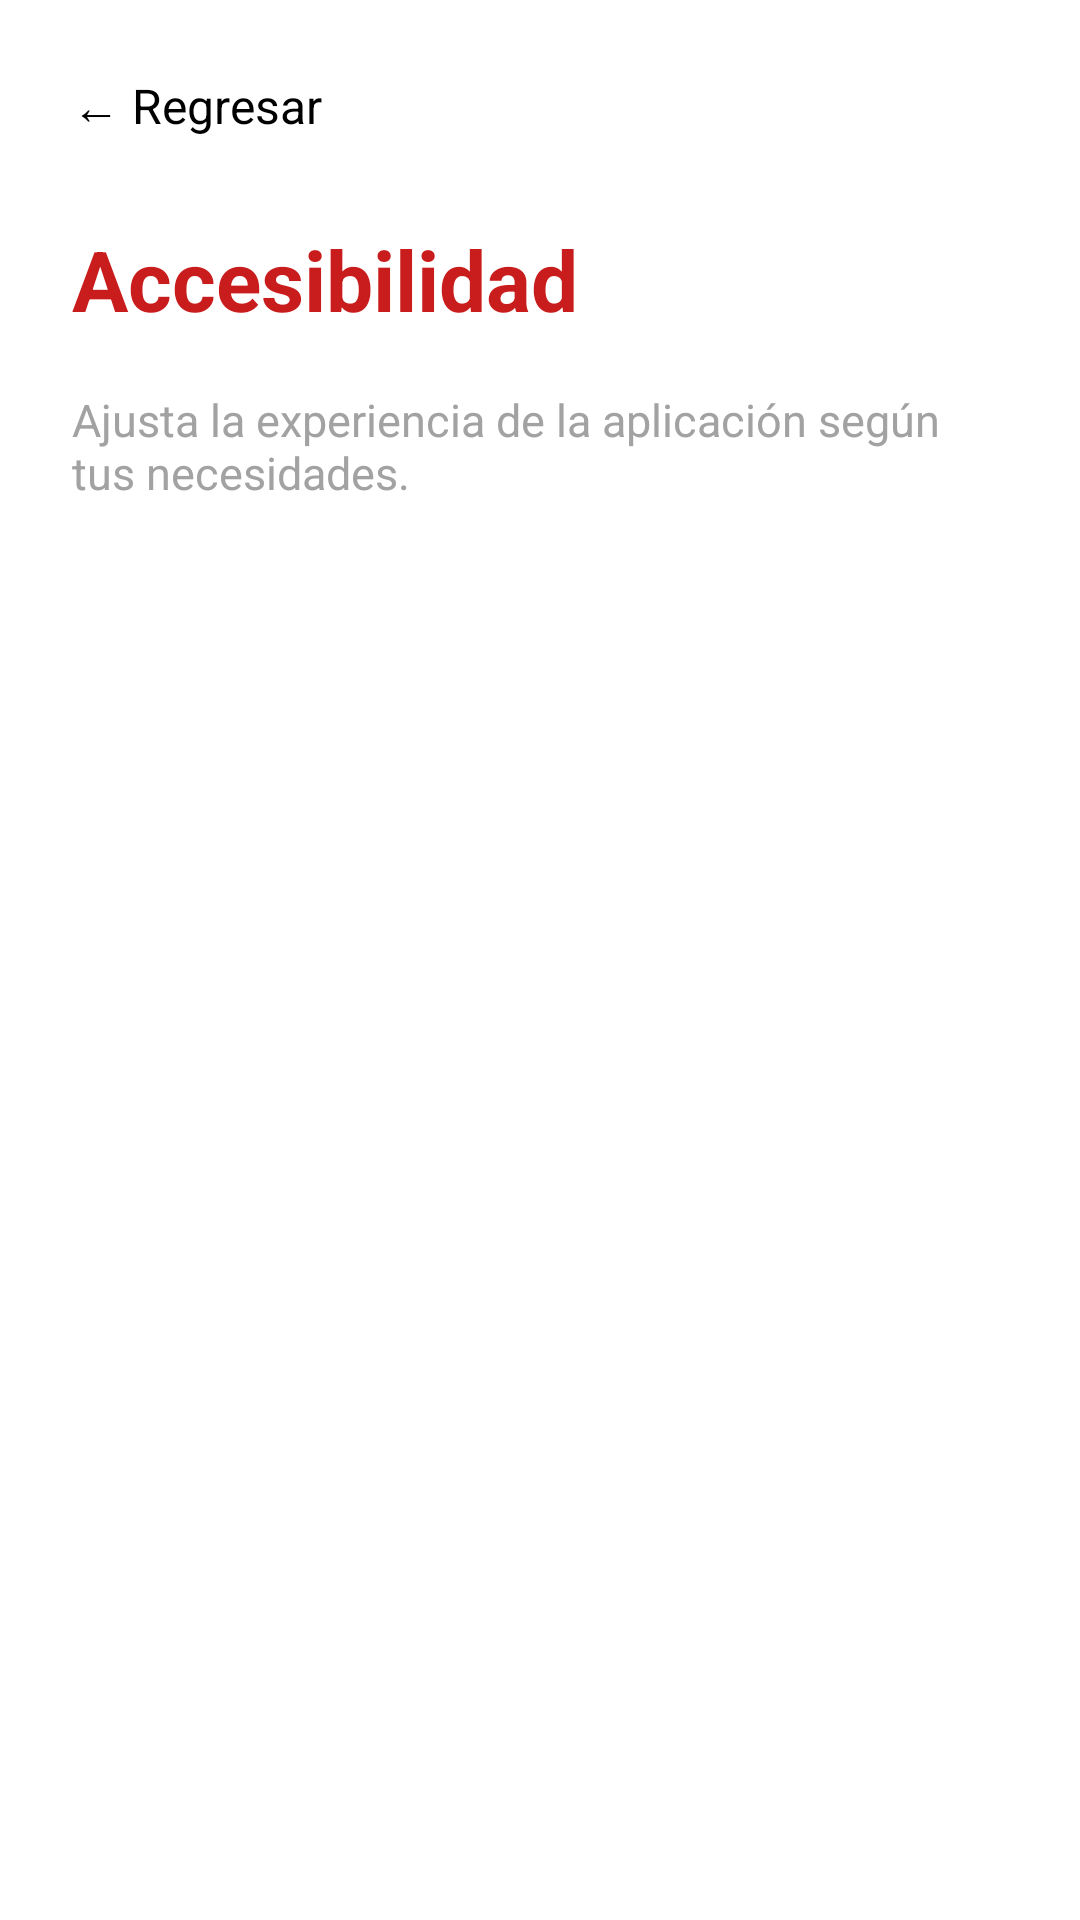

Write the Android layout XML for this screen, with the resource values it uses.
<!-- AndroidManifest.xml: application theme Theme.Cafe -->
<!-- res/layout/activity_accesibilidad.xml -->
<?xml version="1.0" encoding="utf-8"?>
<ScrollView xmlns:android="http://schemas.android.com/apk/res/android"
    android:layout_width="match_parent"
    android:layout_height="match_parent"
    android:background="@color/white">

    <LinearLayout
        android:layout_width="match_parent"
        android:layout_height="wrap_content"
        android:orientation="vertical"
        android:padding="24dp">

        <TextView
            android:id="@+id/botonRegresar"
            android:layout_width="wrap_content"
            android:layout_height="wrap_content"
            android:text="← Regresar"
            android:textColor="@color/black"
            android:textSize="16sp" />

        <TextView
            android:layout_width="match_parent"
            android:layout_height="wrap_content"
            android:layout_marginTop="28dp"
            android:text="Accesibilidad"
            android:textColor="@color/Red"
            android:textSize="28sp"
            android:textStyle="bold" />

        <TextView
            android:layout_width="match_parent"
            android:layout_height="wrap_content"
            android:layout_marginTop="18dp"
            android:text="Ajusta la experiencia de la aplicación según tus necesidades."
            android:textColor="@color/GrayText"
            android:textSize="15sp" />

        
        <Switch
            android:id="@+id/switchDarkMode"
            android:layout_width="match_parent"
            android:layout_height="wrap_content"
            android:layout_marginTop="30dp"
            android:text="Modo Oscuro"
            android:textColor="@color/black"
            android:textSize="18sp" />

        
        <Switch
            android:id="@+id/switchAltoContraste"
            android:layout_width="match_parent"
            android:layout_height="wrap_content"
            android:layout_marginTop="18dp"
            android:text="Alto contraste"
            android:textColor="@color/black"
            android:textSize="18sp" />

        
        <Switch
            android:id="@+id/switchTextoGrande"
            android:layout_width="match_parent"
            android:layout_height="wrap_content"
            android:layout_marginTop="18dp"
            android:text="Texto grande"
            android:textColor="@color/black"
            android:textSize="18sp" />

        
        <Switch
            android:id="@+id/switchReducirAnimaciones"
            android:layout_width="match_parent"
            android:layout_height="wrap_content"
            android:layout_marginTop="18dp"
            android:text="Reducir animaciones"
            android:textColor="@color/black"
            android:textSize="18sp" />

    </LinearLayout>
</ScrollView>
<!-- resources referenced by this layout -->
<resources>
  <color name="GrayText">#A2A2A2</color>
  <color name="Red">#C91C1C</color>
  <color name="black">#FF000000</color>
  <color name="white">#FFFFFFFF</color>
  <style name="Theme.Cafe" parent="Base.Theme.Cafe" />
  <style name="Base.Theme.Cafe" parent="Theme.Material3.DayNight.NoActionBar">
          <item name="android:statusBarColor">@android:color/transparent</item>
          <item name="android:navigationBarColor">@color/white</item>
          <item name="android:windowFullscreen">true</item>
      </style>
</resources>
